Dataset: calibration (GitHub, wakin721/insect_identifier_android). Classes: Acrida cinerea, Acrididae, Apidae, Asilidae, Carabidae, Coenagrionidae, Colias erate, Colias heos, Colias poliographus, Curculionidae, Elateridae, Eumolpidae, Libellulidae, Lycaenidae, Megachile, Myrmeleontidae, Noctuidae, Pentatomidae, Phragmatobia, Pieris rapae, Polygonia c-album, Pontia daplidice, Sarcophagidae, Scarabaeoidea, Syrphidae, Tachinidae, Tenebrionidae, Vespidae.

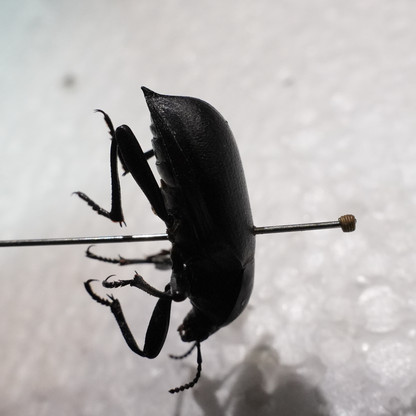
Label: Tenebrionidae

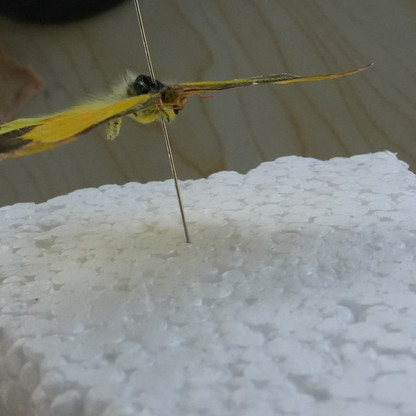
Label: Colias poliographus

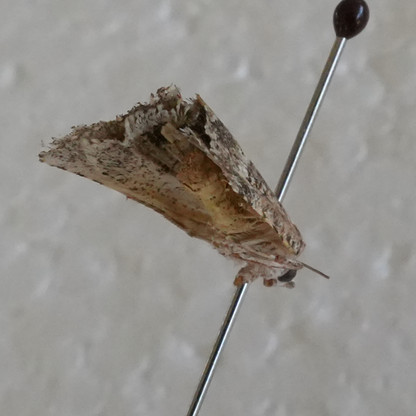
Label: Noctuidae

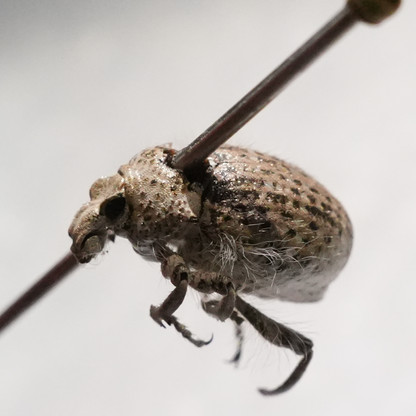
Label: Curculionidae

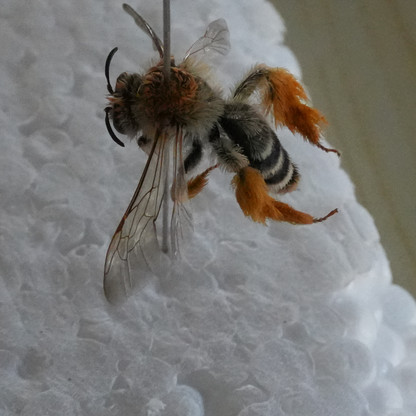
Label: Apidae

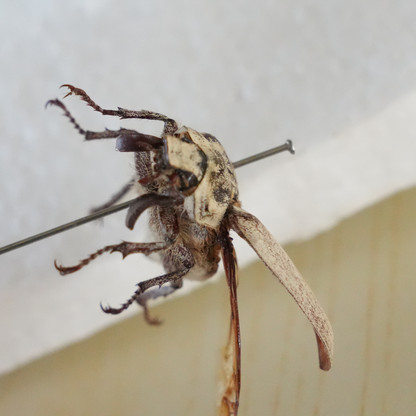
Label: Scarabaeoidea
